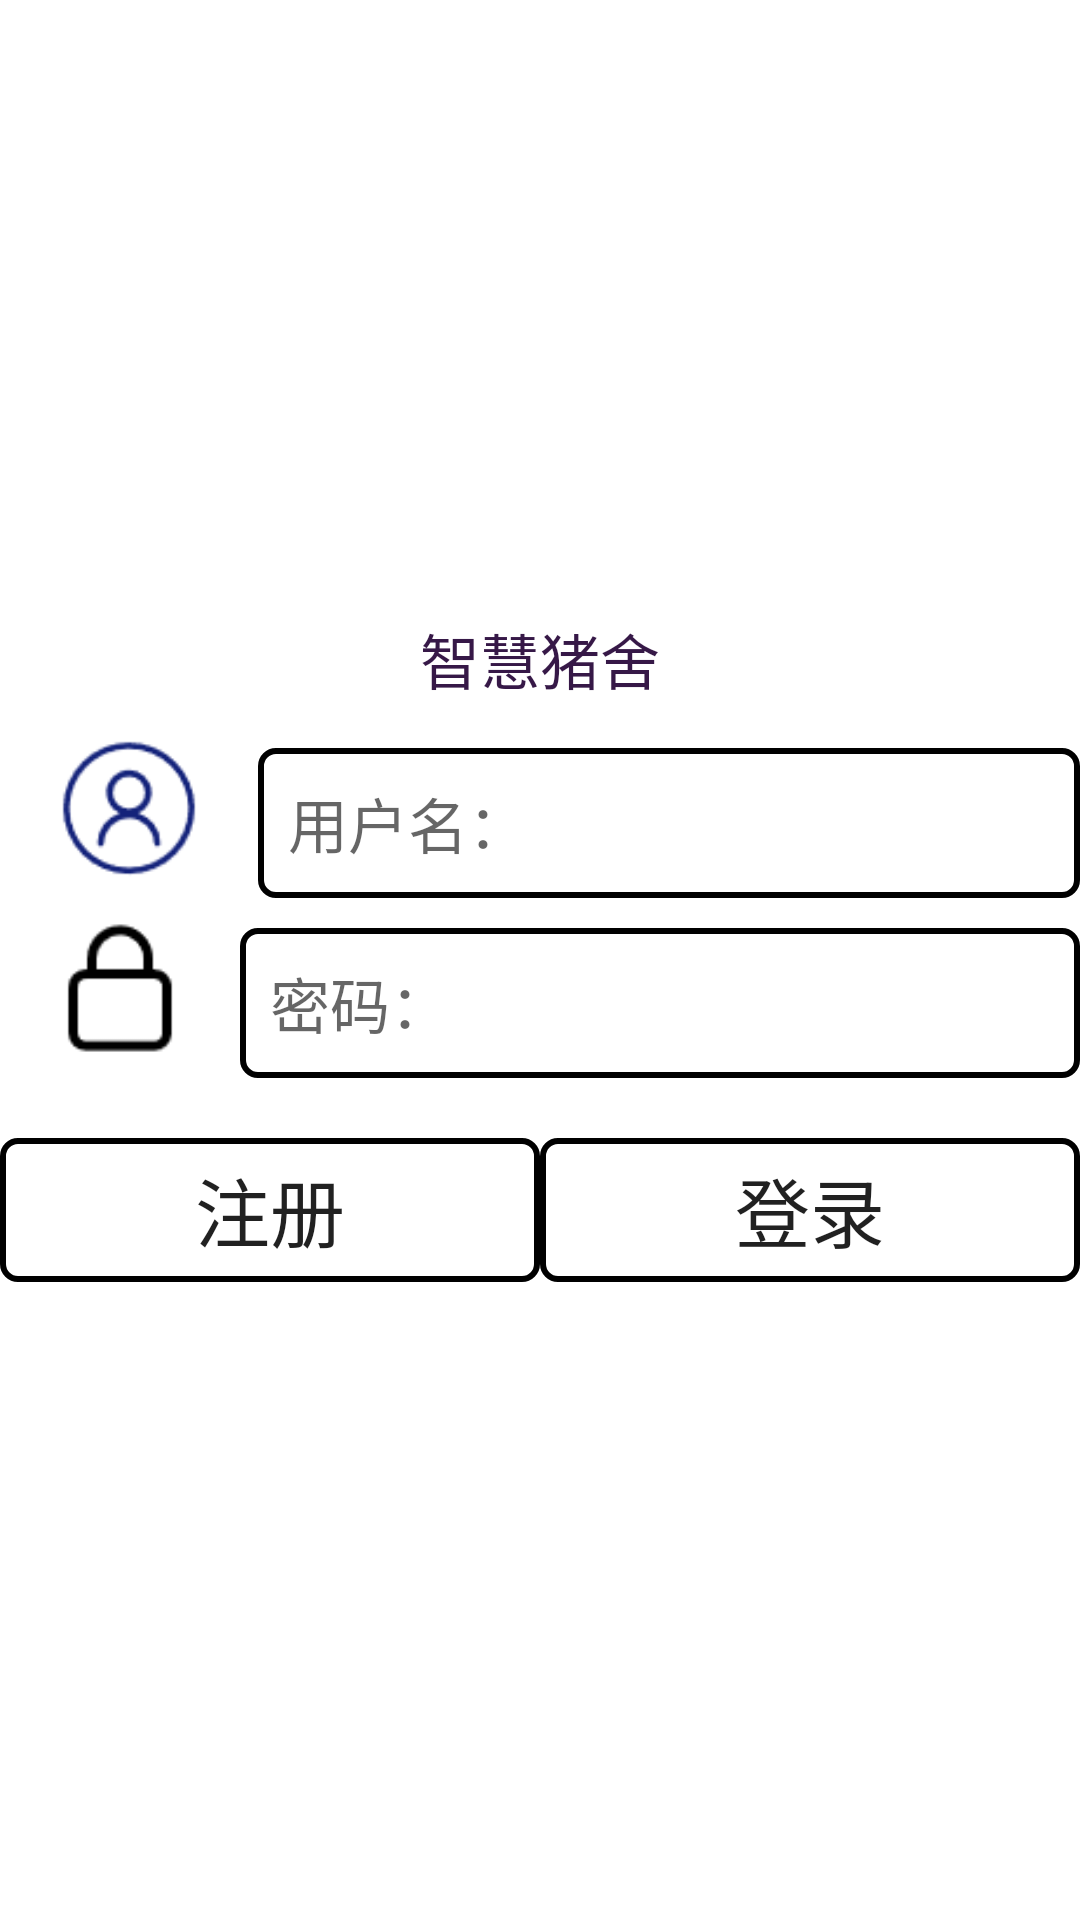

Layout XML and referenced resources for this Android screen:
<!-- AndroidManifest.xml: application theme Theme.Successful -->
<!-- res/layout/activity_main.xml -->
<?xml version="1.0" encoding="utf-8"?>
<LinearLayout xmlns:android="http://schemas.android.com/apk/res/android"
    xmlns:app="http://schemas.android.com/apk/res-auto"
    xmlns:tools="http://schemas.android.com/tools"
    android:layout_width="match_parent"
    android:layout_height="wrap_content"
    android:orientation="vertical"
    tools:context=".MainActivity">

    <TextView

        android:layout_width="match_parent"
        android:layout_height="wrap_content"
        android:gravity="center"
        android:layout_marginTop="200dp"
        android:text="智慧猪舍"
        android:textColor="#361847"
        android:textSize="20sp"
        android:padding="5dp"
        />
    <LinearLayout
        android:layout_width="match_parent"
        android:layout_height="wrap_content"
        android:orientation="horizontal"
        >
        <ImageView
            android:layout_width="52dp"
            android:layout_height="50dp"
            android:layout_weight="1"
            android:src="@drawable/loginin"
            android:layout_gravity="center"/>

        <EditText
            android:id="@+id/User_1"
            android:layout_width="0dp"
            android:layout_height="50dp"
            android:layout_marginTop="10dp"
            android:layout_weight="8"
            android:background="@drawable/bg_username"
            android:hint="用户名："
            android:maxLines="1"
            android:padding="10dp"
            android:textSize="20dp" />
    </LinearLayout>
    <LinearLayout
        android:layout_width="match_parent"
        android:layout_height="wrap_content"
        android:orientation="horizontal"
        >
        <ImageView
            android:layout_width="0dp"
            android:layout_height="50dp"
            android:src="@drawable/password"
            android:layout_gravity="center"
            android:layout_weight="1"
            />
        <EditText
            android:id="@+id/password_1"
            android:layout_width="0dp"
            android:layout_height="50dp"
            android:layout_marginTop="10dp"
            android:layout_weight="3.5"
            android:background="@drawable/bg_username"
            android:hint="密码："
            android:inputType="textPassword"
            android:padding="10dp"
            android:textSize="20dp" />
    </LinearLayout>
    <LinearLayout
        android:layout_width="match_parent"
        android:layout_height="wrap_content"
        android:layout_marginTop="20dp"
        android:orientation="horizontal"
        >

        <Button
            android:id="@+id/btn_register"
            android:layout_width="0dp"
            android:layout_height="wrap_content"
            android:layout_gravity="center"
            android:layout_weight="1"
            android:background="@drawable/bg_username"
            android:text="注册"
            android:textSize="25dp" />

        <Button
            android:id="@+id/btn_login"
            android:layout_width="0dp"
            android:layout_height="wrap_content"
            android:layout_gravity="center"
            android:layout_weight="1"
            android:background="@drawable/bg_username"
            android:text="登录"
            android:textSize="25dp"
            />
    </LinearLayout>


</LinearLayout>
<!-- resources referenced by this layout -->
<resources>
  <!-- drawable bg_username (drawable) -->
  <?xml version="1.0" encoding="utf-8"?>
  <shape xmlns:android="http://schemas.android.com/apk/res/android">
      <stroke
          android:width="2dp"
          android:color="@color/black"
          />
      <corners
  
          android:radius="5dp"
          />
  
  
  
  </shape>
  <!-- drawable loginin: png bitmap (drawable, 1238 bytes) -->
  <!-- drawable password: png bitmap (drawable, 653 bytes) -->
  <style name="Theme.Successful" parent="Theme.MaterialComponents.DayNight.DarkActionBar">
          
          <item name="colorPrimary">@color/purple_500</item>
          <item name="colorPrimaryVariant">@color/purple_700</item>
          <item name="colorOnPrimary">@color/white</item>
          
          <item name="colorSecondary">@color/teal_200</item>
          <item name="colorSecondaryVariant">@color/teal_700</item>
          <item name="colorOnSecondary">@color/black</item>
          
          <item name="android:statusBarColor" tools:targetApi="l">?attr/colorPrimaryVariant</item>
          
      </style>
  <!-- not gathered from this repository: default colours our renderer supplied (Android Studio template values) -->
  <color name="purple_500">#FF6200EE</color>
  <color name="purple_700">#FF3700B3</color>
  <color name="teal_200">#FF03DAC5</color>
  <color name="teal_700">#FF018786</color>
  <color name="black">#FF000000</color>
  <color name="white">#FFFFFFFF</color>
</resources>
